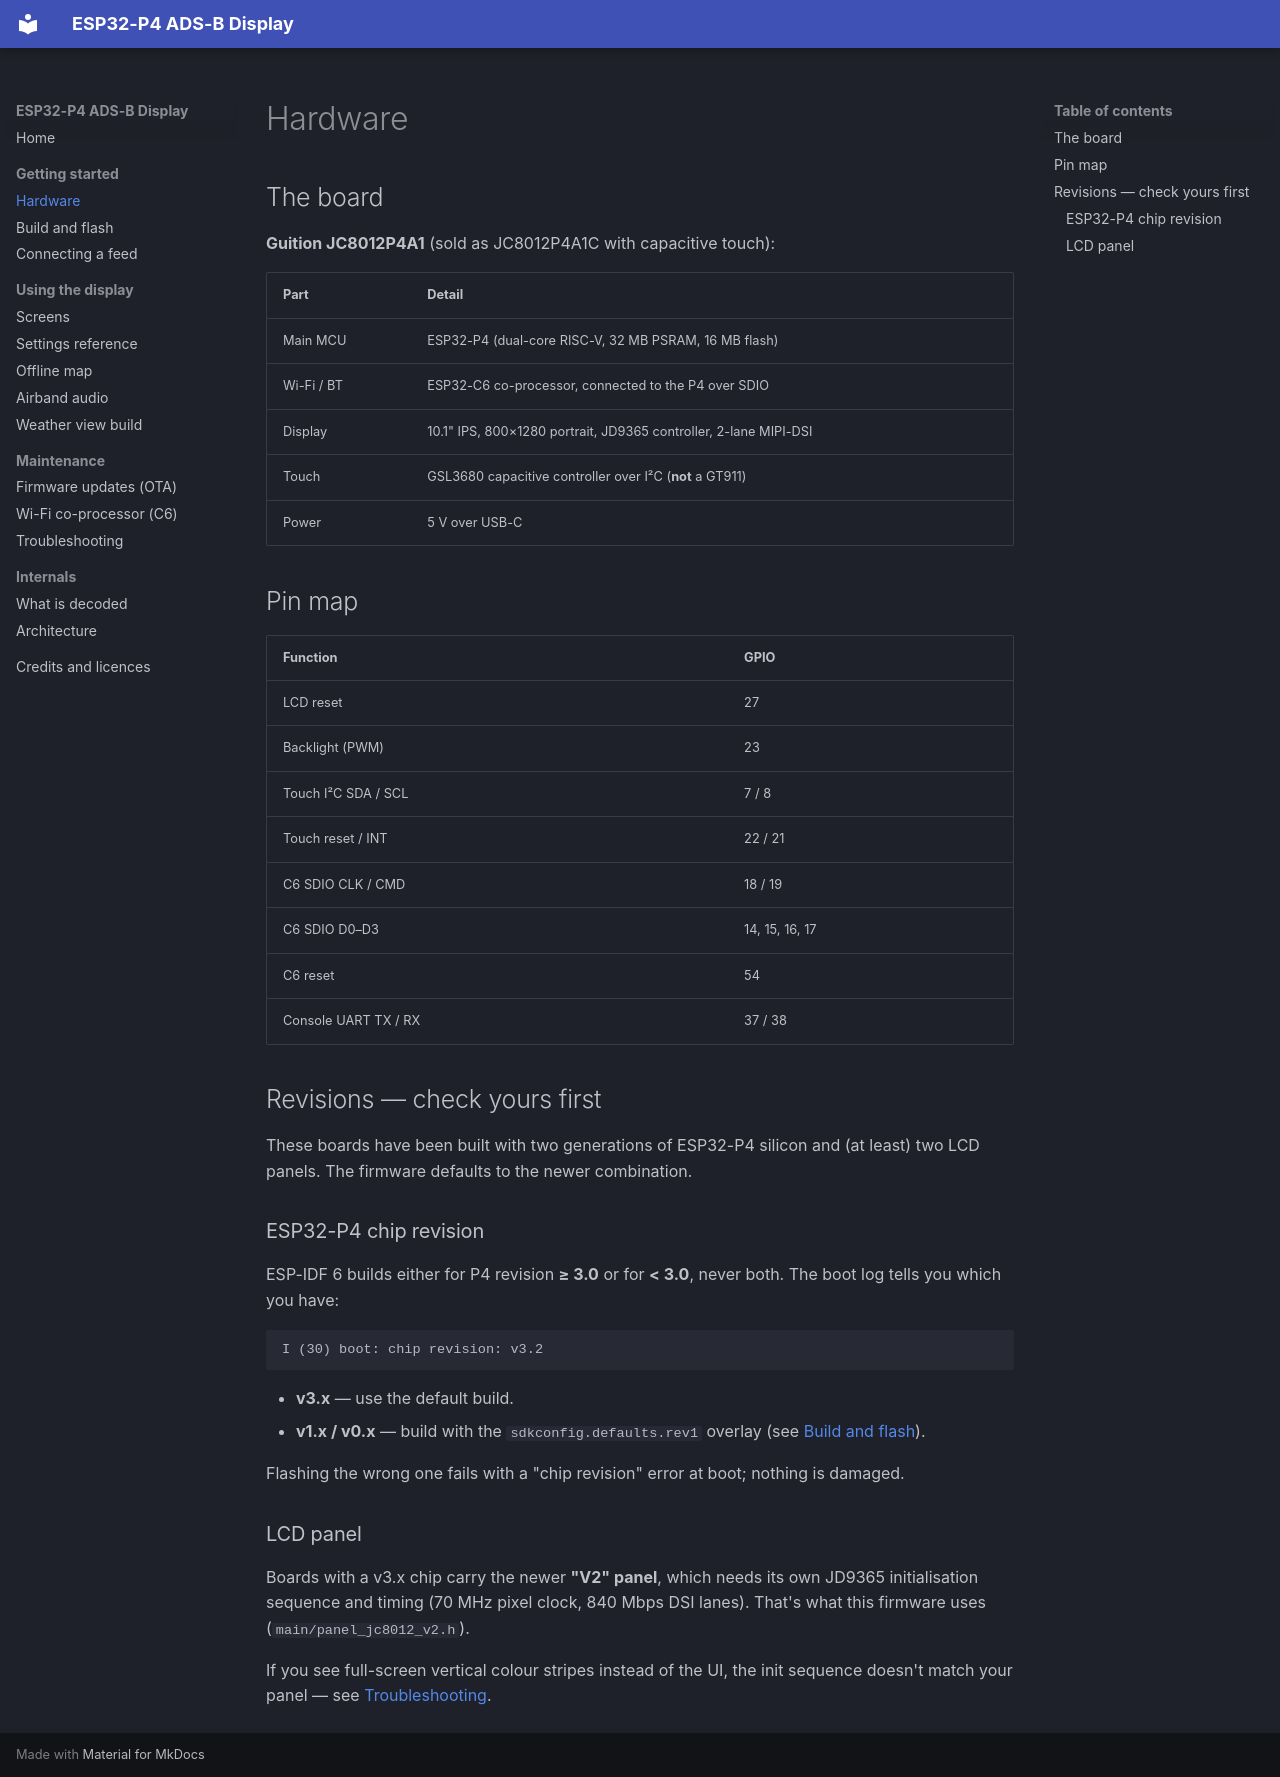

repository: Optimusprimeums/esp32p4-adsb-display · page: hardware/index.html · generator: mkdocs

# Hardware

## The board

**Guition JC8012P4A1** (sold as JC8012P4A1C with capacitive touch):

| Part | Detail |
|---|---|
| Main MCU | ESP32-P4 (dual-core RISC-V, 32 MB PSRAM, 16 MB flash) |
| Wi-Fi / BT | ESP32-C6 co-processor, connected to the P4 over SDIO |
| Display | 10.1" IPS, 800×1280 portrait, JD9365 controller, 2-lane MIPI-DSI |
| Touch | GSL3680 capacitive controller over I²C (**not** a GT911) |
| Power | 5 V over USB-C |

## Pin map

| Function | GPIO |
|---|---|
| LCD reset | 27 |
| Backlight (PWM) | 23 |
| Touch I²C SDA / SCL | 7 / 8 |
| Touch reset / INT | 22 / 21 |
| C6 SDIO CLK / CMD | 18 / 19 |
| C6 SDIO D0–D3 | 14, 15, 16, 17 |
| C6 reset | 54 |
| Console UART TX / RX | 37 / 38 |

## Revisions — check yours first

These boards have been built with two generations of ESP32-P4 silicon and (at
least) two LCD panels. The firmware defaults to the newer combination.

### ESP32-P4 chip revision

ESP-IDF 6 builds either for P4 revision **≥ 3.0** or for **< 3.0**, never both.
The boot log tells you which you have:

```text
I (30) boot: chip revision: v3.2
```

- **v3.x** — use the default build.
- **v1.x / v0.x** — build with the `sdkconfig.defaults.rev1` overlay (see
  [Build and flash](getting-started.md#older-boards-esp32-p4-rev-1x)).

Flashing the wrong one fails with a "chip revision" error at boot; nothing is
damaged.

### LCD panel

Boards with a v3.x chip carry the newer **"V2" panel**, which needs its own
JD9365 initialisation sequence and timing (70 MHz pixel clock, 840 Mbps DSI
lanes). That's what this firmware uses (`main/panel_jc8012_v2.h`).

If you see full-screen vertical colour stripes instead of the UI, the init
sequence doesn't match your panel — see
[Troubleshooting](troubleshooting.md#full-screen-stripes).
